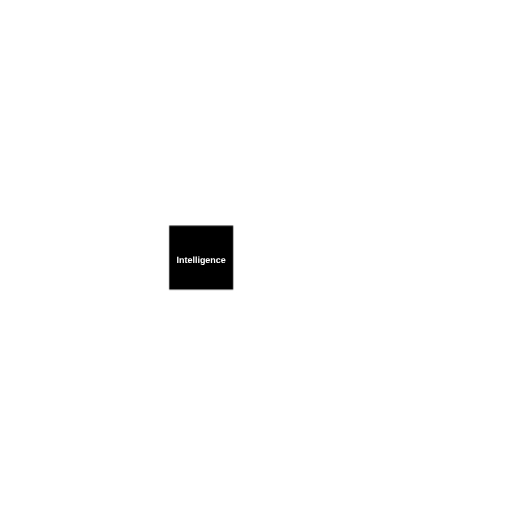
t = 0.00 s
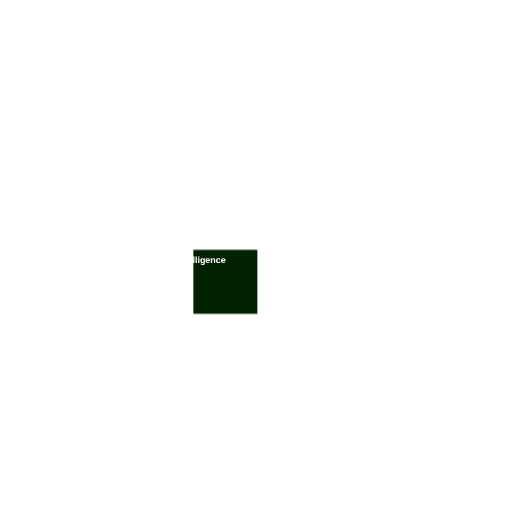
t = 0.42 s
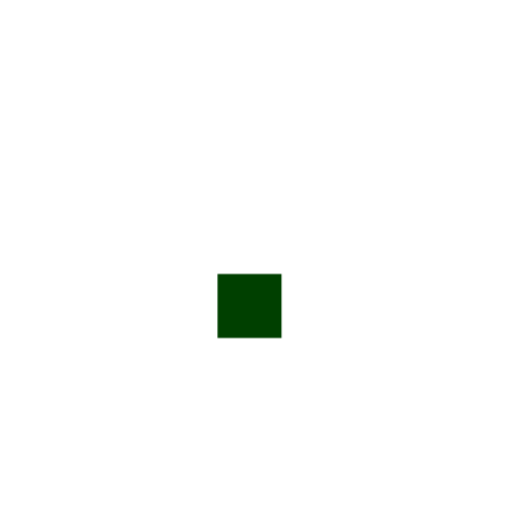
t = 0.85 s
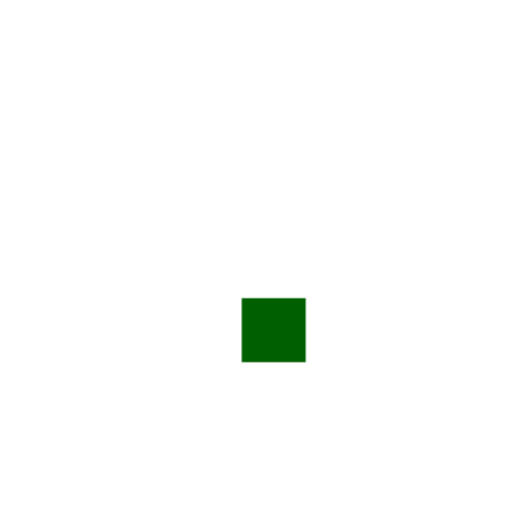
t = 1.27 s
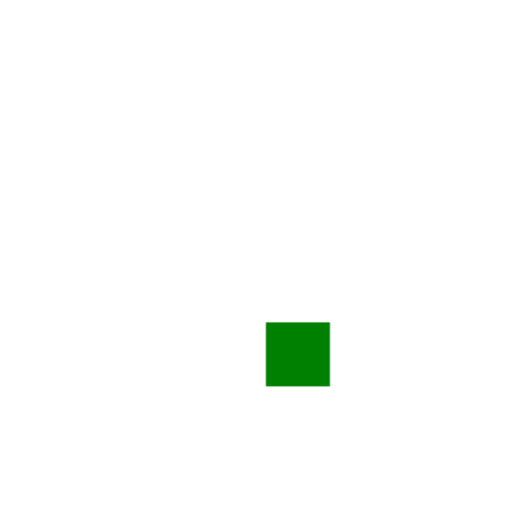
t = 1.69 s
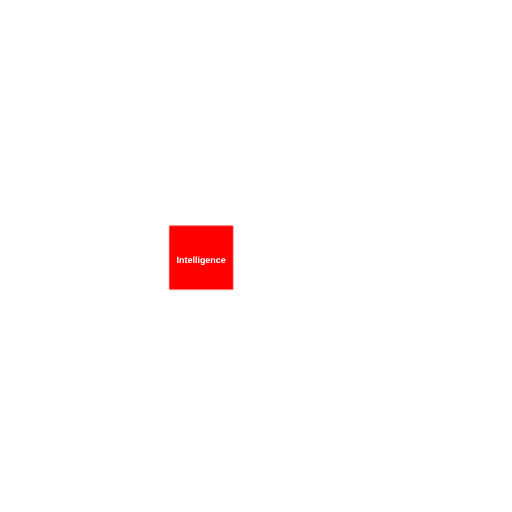
t = 1.90 s

The animated SVG that drew these frames (rendered in a browser with its animation timeline set to each time). Animation: 1 CSS @keyframes rule; one cycle of 1.90 s.

<?xml version="1.0" encoding="UTF-8" standalone="no"?>
<svg id="layout_animated" width="100mm" height="100mm" viewBox="0 0 100 100" version="1.1" xmlns="http://www.w3.org/2000/svg" xmlns:svg="http://www.w3.org/2000/svg">
<g id="Intelligence" transform="scale(1,1) translate(0, 0)">
	<rect class="box" id="box_Intelligence" transform="scale(1,1) translate(0, 0)" x="32.787000" y="43.810000" width="13.0" height="13.0" style="fill:#000000;fill-opacity:1;stroke:#FFFFFF;stroke-width:0.5;stroke-linecap:round;stroke-linejoin:miter;stroke-miterlimit:4;stroke-opacity:1"/>
	<text class= "text" id="text_Intelligence" x="39.287" y="50.89333333333334" style="font-style:normal;font-weight:bold;font-size:1.75px;line-height:1.0;font-family:'Arial';white-space:pre;display:inline;fill:#FFFFFF;fill-opacity:1;stroke:none" alignment-baseline="middle" text-anchor="middle">Intelligence</text>
</g>
<style>

	#box_Intelligence  {animation: animate_Intelligence 1.90s linear; animation-fill-mode: forwards; animation-delay: 0.00s}

	@keyframes animate_Intelligence {
		0%     {transform:translatex(0mm) translateY(0mm); fill:black;}
		89%    {transform:translatex(5mm) translateY(5mm); fill:green;}
		100%   {transform:translatex(0mm) translateY(0mm); fill:red;}
	}
</style>
</svg>